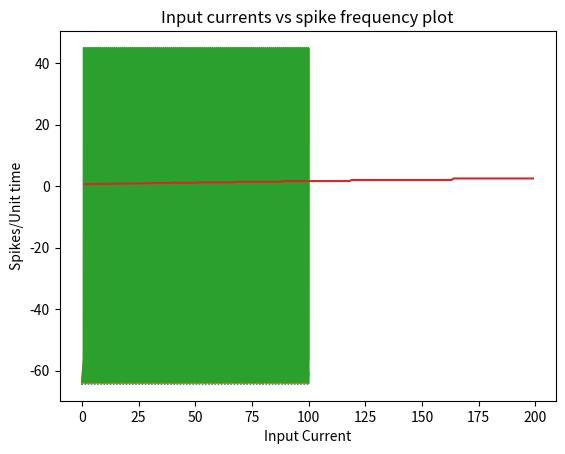

Source code (Python):
import matplotlib.pyplot as plt
import numpy as np


class LIFNeuron:
    def __init__(self, resting_v=-65, threshold_v=30, membrane_resistance=1, membrane_capacitance=10,
                 v_spike=100):
        """
        Initializes an LIF Neuron with the parameters given.
        :param resting_v: The resting membrane potential of the neuron.
        :param threshold_v: The threshold membrane potential crossing which a spike occurs.
        :param membrane_resistance: The membrane resistance of the neuron.
        :param membrane_capacitance: The membrane capacitance of the neuron.
        :param v_spike: The potential gain associated with a spike.
        """
        self.resting_v = resting_v
        self.threshold_v = -56
        self.membrane_resistance = membrane_resistance
        self.membrane_capacitance = membrane_capacitance
        self.membrane_potential = resting_v
        self.v_spike = v_spike
        self.tau = self.membrane_capacitance * self.membrane_resistance
        self.ref_period = 10
        self.t_inactive = -1

    def reset(self):
        self.t_inactive = -1
        self.membrane_potential = self.resting_v

    def simulate_neuron(self, input_current, time_values, time_delta):
        """
        Simulates the potential activity of a neuron.
        :param input_current: The input current to a neuron.
        :param time_values: The time values for which we need to simulate the neuron. This is an array.
        :param time_delta: The time delta which we need to use while computing the membrane potential.
        :return: The list of potentials associated with time values and a count of no. of spikes.
        """
        potentials_list = []
        spike_count = 0
        for _ in time_values:
            self.membrane_potential += time_delta * (
                    (self.membrane_resistance * input_current - self.membrane_potential) / self.tau)
            if self.membrane_potential >= self.threshold_v:
                potentials_list.append(self.membrane_potential + self.v_spike)
                self.membrane_potential = self.resting_v
                spike_count += 1
            else:
                potentials_list.append(self.membrane_potential)
        for i, m in enumerate(potentials_list):
            if i % 100 == 0:
                print(m)
        return potentials_list, spike_count

    @staticmethod
    def plot_potentials(potentials_list, time_values, input_current):
        plt.plot(time_values, potentials_list)
        plt.title("Membrane_potential for input current value: {}".format(input_current))
        plt.xlabel("Time")
        plt.ylabel("Membrane Potential")
        plt.show()

    @staticmethod
    def plot_spikes_vs_current(spike_counts, currents):
        plt.plot(currents, spike_counts)
        plt.title("Input currents vs spike frequency plot")
        plt.xlabel("Input Current")
        plt.ylabel("Spikes/Unit time")
        plt.show()


def q1(input_current):
    input_current = input_current
    time_delta = 0.1
    time = 100
    time_values = list(np.linspace(time_delta, time, int(time / time_delta)))
    new_lif = LIFNeuron()
    potentials_list, spike_count = new_lif.simulate_neuron(input_current, time_values, time_delta)
    new_lif.plot_potentials(potentials_list, time_values, input_current)


def q2():
    input_currents = list(range(1, 200, 1))
    time_delta = 0.1
    time = 100
    time_values = list(np.linspace(time_delta, time, int(time / time_delta)))
    spike_counts = []
    for ic in input_currents:
        new_lif = LIFNeuron()
        potentials_list, spike_count = new_lif.simulate_neuron(ic, time_values, time_delta)
        spike_counts.append(spike_count/100)
    LIFNeuron.plot_spikes_vs_current(spike_counts, input_currents)


if __name__ == '__main__':
    q1(input_current=5)
    q1(input_current=31)
    q1(input_current=50)
    q2()
